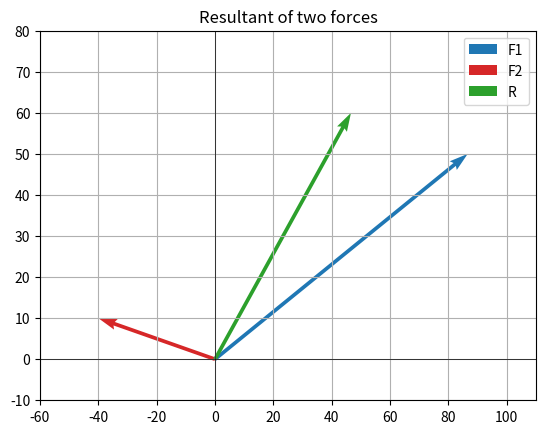

This chart was generated by the following Python code:
import numpy as np

# A force of 100 N at 30° above the horizontal — resolve into components
F = 100.0
theta = np.radians(30)
Fx = F * np.cos(theta)
Fy = F * np.sin(theta)
print(f"Fx = {Fx:.1f} N,  Fy = {Fy:.1f} N")

# Resultant of two forces
F1 = np.array([Fx, Fy])
F2 = np.array([-40.0, 10.0])
R = F1 + F2
print(f"Resultant R = {R.round(1)} N,  |R| = {np.linalg.norm(R):.1f} N")

import matplotlib.pyplot as plt

plt.quiver(0, 0, F1[0], F1[1], angles="xy", scale_units="xy", scale=1, color="tab:blue", label="F1")
plt.quiver(0, 0, F2[0], F2[1], angles="xy", scale_units="xy", scale=1, color="tab:red", label="F2")
plt.quiver(0, 0, R[0], R[1], angles="xy", scale_units="xy", scale=1, color="tab:green", label="R")
plt.xlim(-60, 110)
plt.ylim(-10, 80)
plt.axhline(0, color="black", linewidth=0.5)
plt.axvline(0, color="black", linewidth=0.5)
plt.grid(True)
plt.legend()
plt.title("Resultant of two forces")
plt.show()
